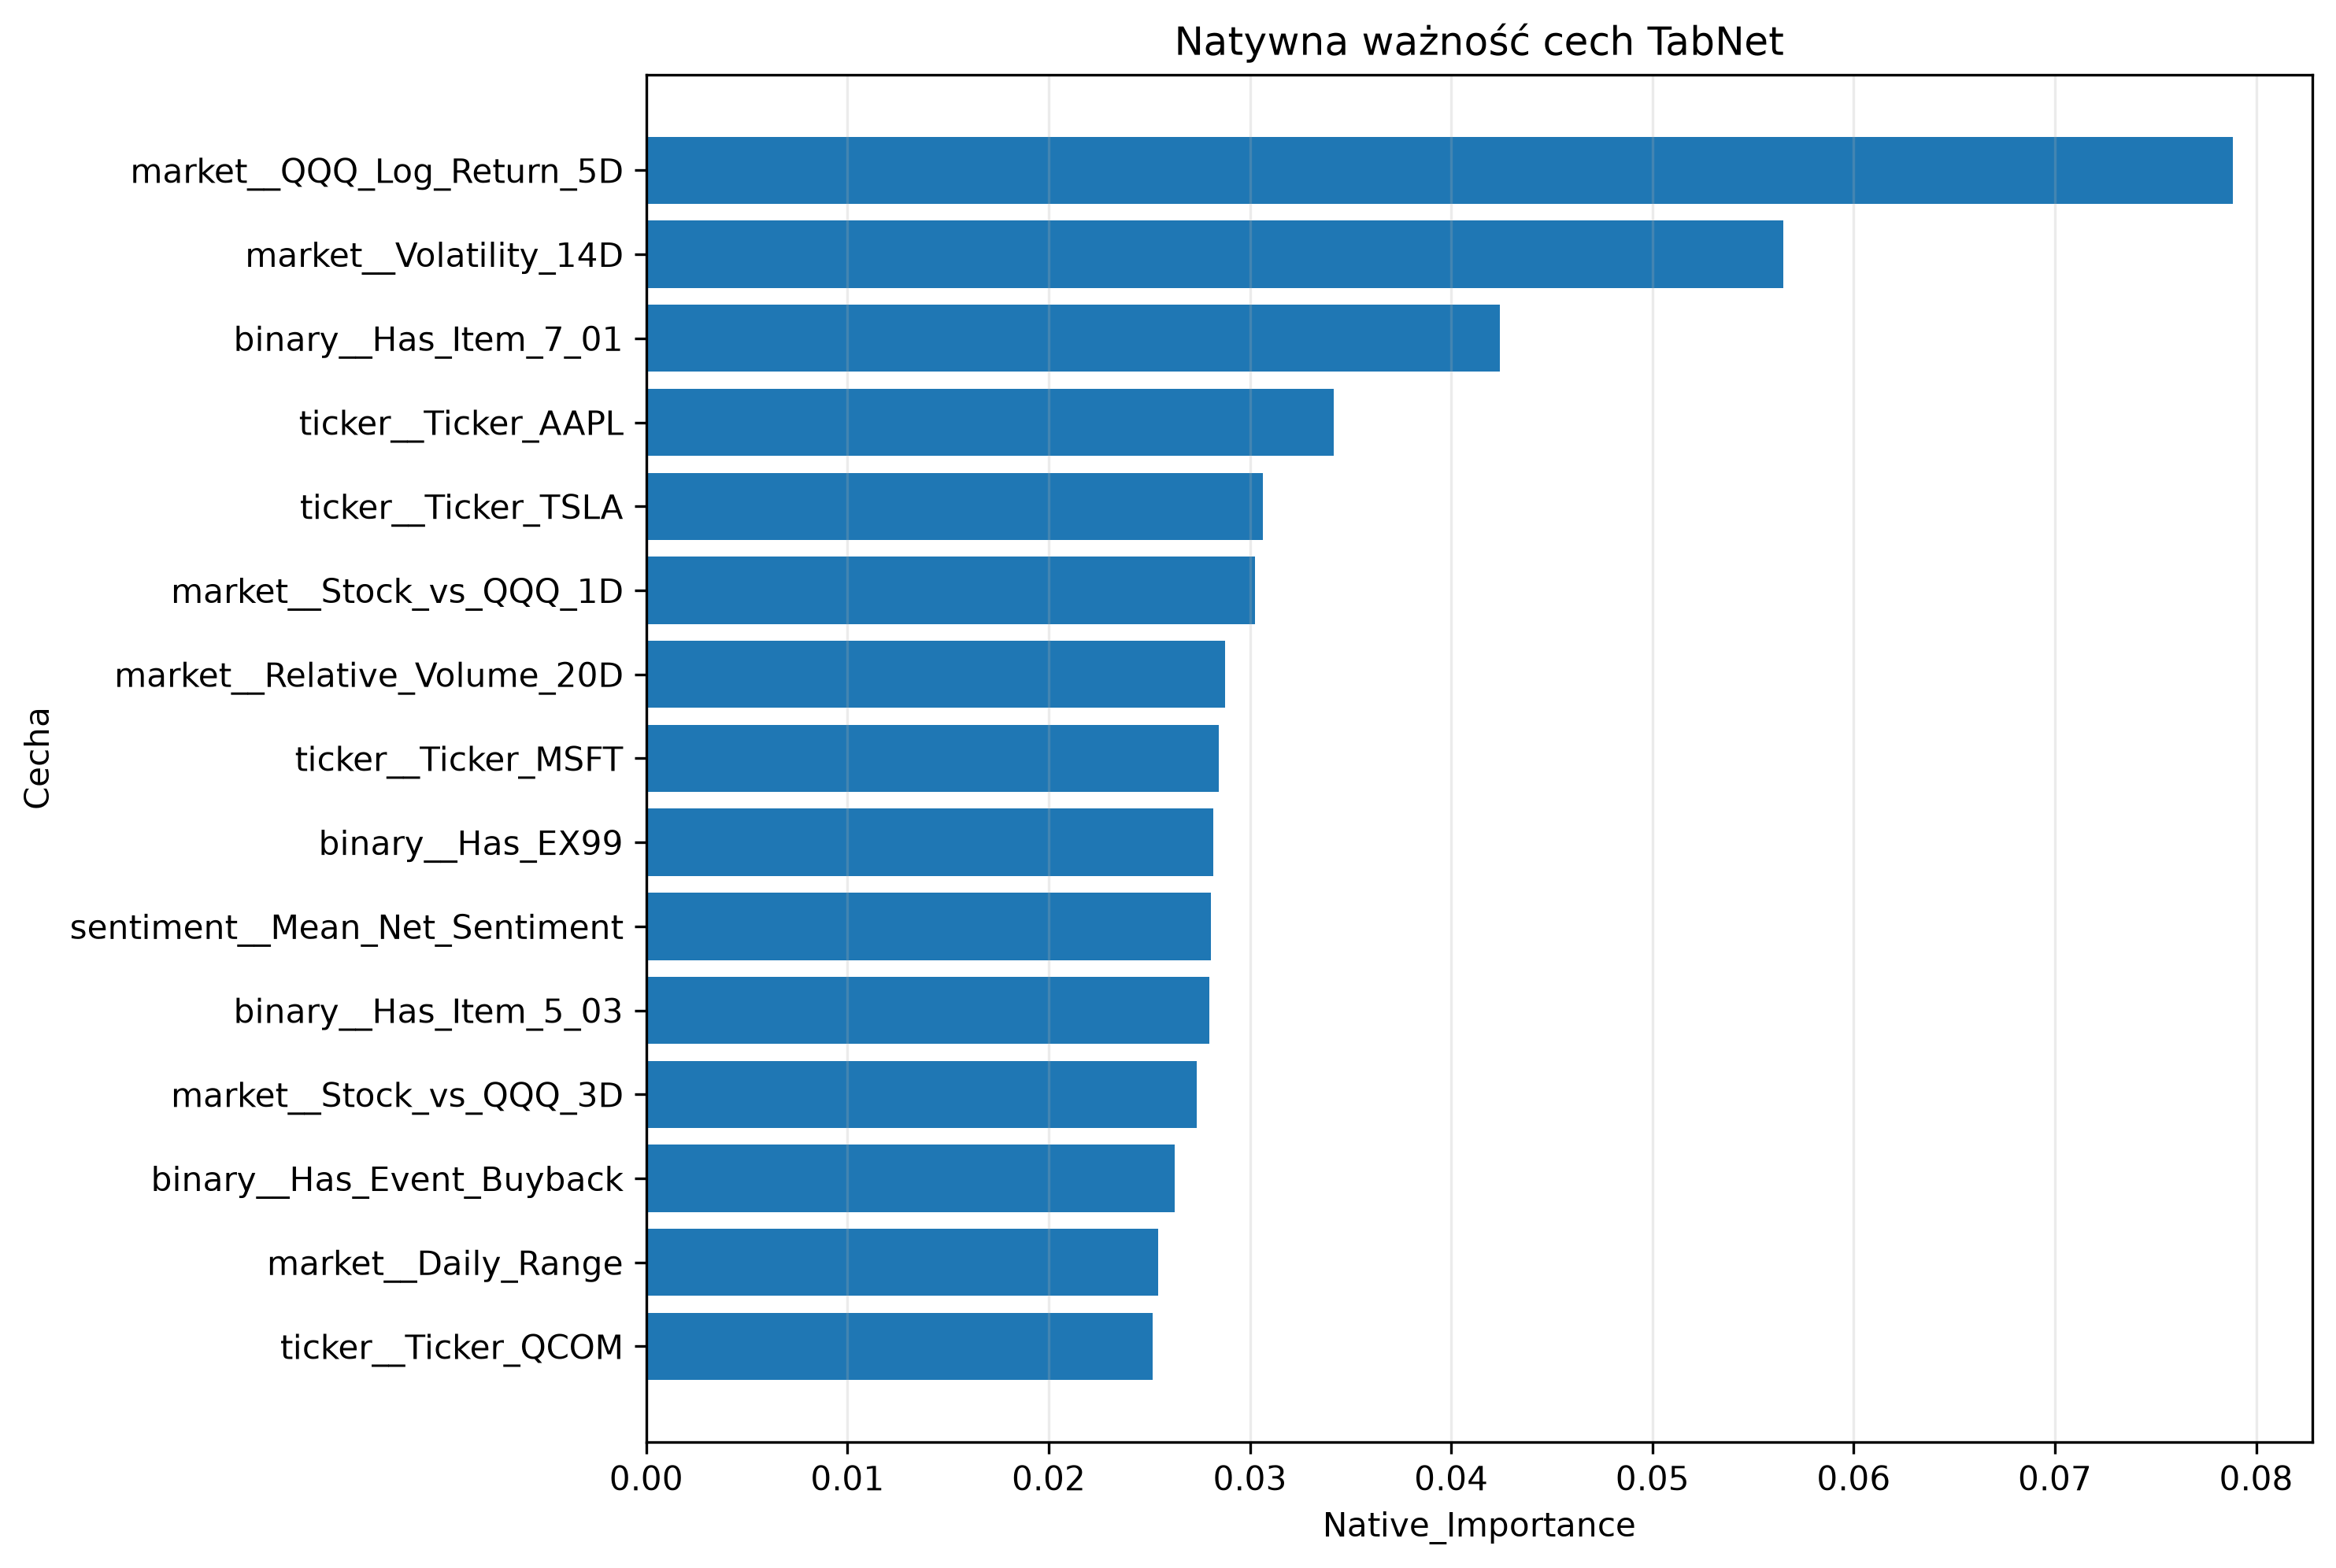

The file beside this chart, header and first rows:
Feature, Native_Importance, Rank
market__QQQ_Log_Return_5D, 0.07885, 1
market__Volatility_14D, 0.05651, 2
binary__Has_Item_7_01, 0.04242, 3
ticker__Ticker_AAPL, 0.03416, 4
ticker__Ticker_TSLA, 0.03065, 5
market__Stock_vs_QQQ_1D, 0.03023, 6
market__Relative_Volume_20D, 0.02878, 7
ticker__Ticker_MSFT, 0.02846, 8
binary__Has_EX99, 0.02817, 9
sentiment__Mean_Net_Sentiment, 0.02805, 10
binary__Has_Item_5_03, 0.02799, 11
market__Stock_vs_QQQ_3D, 0.02734, 12
binary__Has_Event_Buyback, 0.02625, 13
market__Daily_Range, 0.02546, 14
ticker__Ticker_QCOM, 0.02516, 15
ticker__Ticker_NFLX, 0.02299, 16
binary__Has_Event_Earnings, 0.02282, 17
market__QQQ_Log_Return_1D, 0.02272, 18
binary__Has_Item_5_02, 0.02159, 19
binary__Has_Item_8_01, 0.02126, 20
sentiment__Sentiment_Momentum_3, 0.02075, 21
ticker__Ticker_AMZN, 0.02056, 22
market__QQQ_Volatility_14D, 0.01973, 23
market__Stock_vs_QQQ_5D, 0.01946, 24
ticker__Ticker_NVDA, 0.01918, 25
binary__Has_Event_Guidance, 0.01914, 26
ticker__Ticker_ADBE, 0.01834, 27
binary__Has_Item_2_03, 0.01827, 28
ticker__Ticker_GOOGL, 0.01808, 29
ticker__Ticker_INTC, 0.01718, 30
market__QQQ_Log_Return_3D, 0.01683, 31
binary__Has_Sentiment_History, 0.01682, 32
ticker__Ticker_META, 0.0168, 33
market__Intraday_Return, 0.01661, 34
binary__Has_Item_1_02, 0.01625, 35
market__Price_to_SMA20, 0.01591, 36
binary__Has_Item_5_07, 0.01589, 37
binary__Has_Item_2_02, 0.0146, 38
binary__Has_Item_1_01, 0.01429, 39
ticker__Ticker_AMD, 0.01357, 40
ticker__Ticker_AVGO, 0.0134, 41
market__RSI_14, 0.008483, 42
